Run: headless pygame with SDL's dummy video driver; simulated clock (each Clock.tick advances the game by its frame time, no real sleeping); random seed 0; keys injected as events and as key.get_pressed() state; no mouse input.
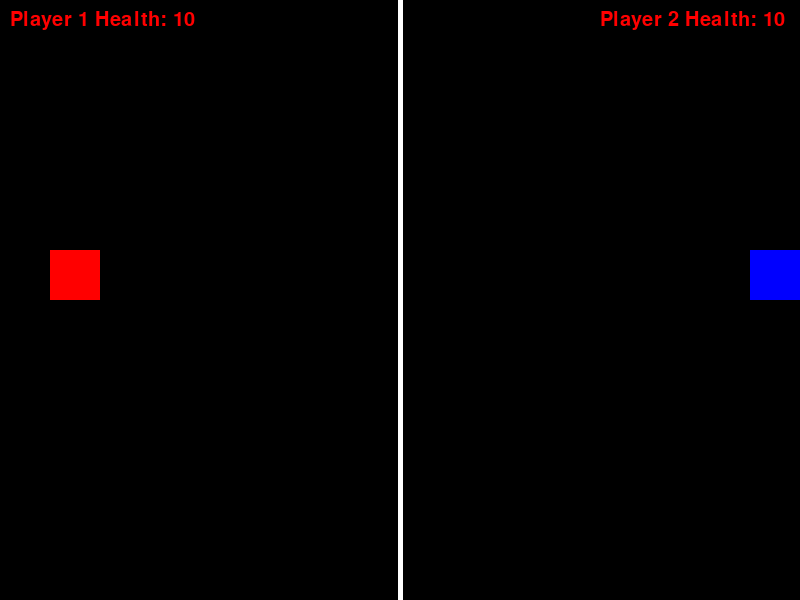
Frame 1 of 4 · flips 1–60 · no input
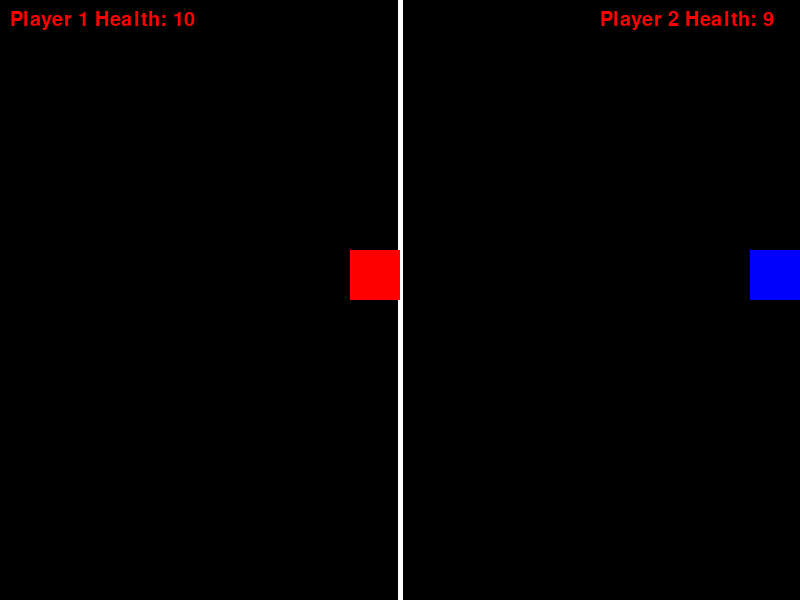
Frame 2 of 4 · flips 61–180 · tapped SPACE, RETURN · held RIGHT (→), D
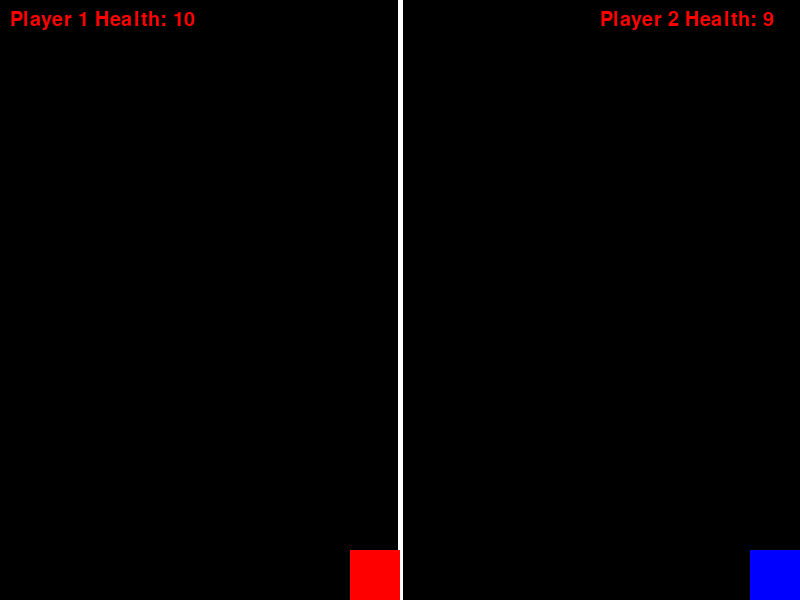
Frame 3 of 4 · flips 181–300 · held DOWN (↓), S
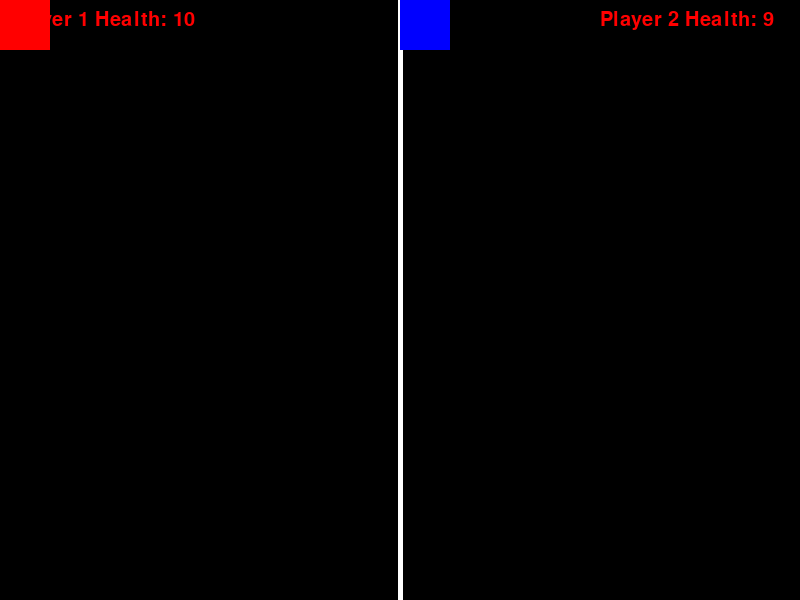
Frame 4 of 4 · flips 301–420 · held LEFT (←), A, UP (↑), W

The pygame program that drew these frames:

import pygame

class Player:
    def __init__(self, x, y, color, controls):
        self.x = x
        self.y = y
        self.vx = 0
        self.vy = 0
        self.color = color
        self.width = 50
        self.height = 50
        self.bullets = []
        self.controls = controls
        self.health = 10
        self.shooting = False

    def move(self, screen_width, screen_height, line_width):
        self.x += self.vx
        self.y += self.vy
        half_screen = screen_width/2
        if self.color == player1_color:
            if self.x < 0:
                self.x = 0
            elif self.x + self.width > half_screen:
                self.x = half_screen - self.width
        else:
            if self.x < half_screen:
                self.x = half_screen
            elif self.x + self.width > half_screen + line_width:
                self.x = half_screen + line_width - self.width
        if self.y < 0:
            self.y = 0
        elif self.y + self.height > screen_height:
            self.y = screen_height - self.height


    def shoot(self):
        if self.color == player1_color:
            self.bullets.append(pygame.Rect(self.x + self.width, self.y + self.height/2, 5, 5))
        else:
            self.bullets.append(pygame.Rect(self.x, self.y + self.height/2, 5, 5))


    def update_bullets(self):
        for bullet in self.bullets:
            bullet.x += 10 if self.color == player1_color else -10
        self.bullets = [b for b in self.bullets if b.x >= 0 and b.x <= screen_width ]

    def check_collisions(self, other_player):
        for bullet in self.bullets:
            if bullet.colliderect(other_player.x, other_player.y, other_player.width, other_player.height):
                other_player.health -= 1
                self.bullets.remove(bullet)
                if other_player.health <= 0:
                    font = pygame.font.Font(None, 30)
                    if self.color == (255, 0, 0):
                        winner = "Player 1"
                        color = self.color
                    elif self.color == (0, 0, 255):
                        winner = "Player 2"
                        color = self.color

                    winner_text = font.render(winner + " won!", True, (color))
                    screen.blit(winner_text, (350, 300))
                    pygame.display.flip()
                    pygame.time.wait(3000)
                    pygame.quit()
                    quit()

# Initialize pygame
pygame.init()

# Set the window size
window_size = (800, 600)

# Create the window
screen = pygame.display.set_mode(window_size)
screen_width, screen_height = screen.get_size()
# Set the title of the window
pygame.display.set_caption("Two Player Game")

# Define the colors
player1_color = (255, 0, 0)
player2_color = (0, 0, 255)
line_color = (255, 255, 255)

# Define the line width
line_width = 5

#Create the clock
clock = pygame.time.Clock()

# Create the players
player1 = Player(50, 250, player1_color, {"up": pygame.K_w, "down": pygame.K_s, "left": pygame.K_a, "right": pygame.K_d, "shoot": pygame.K_SPACE})
player2 = Player(750, 250, player2_color, {"up": pygame.K_UP, "down": pygame.K_DOWN, "left": pygame.K_LEFT, "right": pygame.K_RIGHT, "shoot": pygame.K_k})

# Create the font
font = pygame.font.Font(None, 30)

# The game loop
running = True
while running:
    for event in pygame.event.get():
        if event.type == pygame.QUIT:
            running = False
        elif event.type == pygame.KEYDOWN:
            if event.key == player1.controls["up"]:
                player1.vy = -5
            elif event.key == player1.controls["down"]:
                player1.vy = 5
            elif event.key == player1.controls["left"]:
                player1.vx = -5
            elif event.key == player1.controls["right"]:
                player1.vx = 5
            elif event.key == player1.controls["shoot"] and not player1.shooting:
                player1.shoot()
                player1.shooting = True
            elif event.key == player2.controls["up"]:
                player2.vy = -5
            elif event.key == player2.controls["down"]:
                player2.vy = 5
            elif event.key == player2.controls["left"]:
                player2.vx = -5
            elif event.key == player2.controls["right"]:
                player2.vx = 5
            elif event.key == player2.controls["shoot"] and not player2.shooting:
                player2.shoot()
                player2.shooting = True
        elif event.type == pygame.KEYUP:
            if event.key in (player1.controls["up"], player1.controls["down"]):
                player1.vy = 0
            elif event.key in (player1.controls["left"], player1.controls["right"]):
                player1.vx = 0
            elif event.key == player1.controls["shoot"]:
                player1.shooting = False
            elif event.key in (player2.controls["up"], player2.controls["down"]):
                player2.vy = 0
            elif event.key in (player2.controls["left"], player2.controls["right"]):
                player2.vx = 0
            elif event.key == player2.controls["shoot"]:
                player2.shooting = False

    player1.move(screen_width, window_size[1], screen_width / 2)
    player2.move(screen_width, window_size[1], screen_width / 2)
    player1.update_bullets()
    player2.update_bullets()
    player1.check_collisions(player2)
    player2.check_collisions(player1)
    
    # Draw the game elements
    screen.fill((0, 0, 0))
    pygame.draw.line(screen, line_color, (window_size[0] / 2, 0), (window_size[0] / 2, window_size[1]), line_width)
    pygame.draw.rect(screen, player1.color, (player1.x, player1.y, player1.width, player1.height))
    pygame.draw.rect(screen, player2.color, (player2.x, player2.y, player2.width, player2.height))
    for bullet in player1.bullets:
        pygame.draw.rect(screen, (255, 0, 0), bullet)
    for bullet in player2.bullets:
        pygame.draw.rect(screen, (0, 0, 255), bullet)
    
    #Display the Health of the players
    player1_health_text = font.render("Player 1 Health: " + str(player1.health), True, (255, 0, 0))
    player2_health_text = font.render("Player 2 Health: " + str(player2.health), True, (255, 0, 0))
    screen.blit(player1_health_text, (10, 10))
    screen.blit(player2_health_text, (600, 10))
    # Update the display
    pygame.display.flip()
    clock.tick(60)

pygame.quit()
